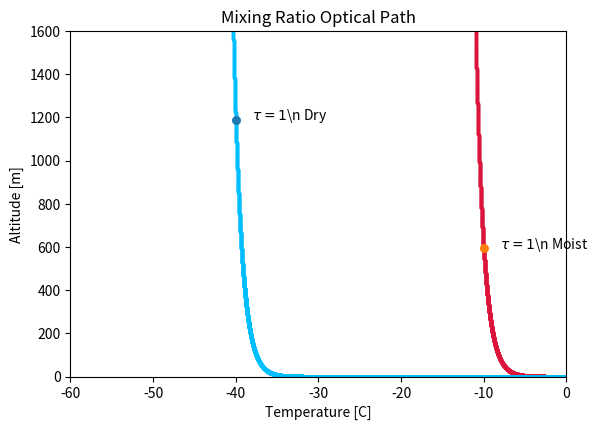

Python code for this plot:
import matplotlib
from  matplotlib import pyplot as plt
from numpy import *

x = arange(-60,0, 0.001)
y1 = 8*exp(-(x+35))
y2 = 4*exp(-(x+5))

fig, ax = plt.subplots()

plt.subplots_adjust(bottom=0.16)
plt.title("Mixing Ratio Optical Path")

plt.scatter(x, y2, color="crimson", s=2)
plt.scatter(x,y1,color='deepskyblue', s=2)
plt.scatter(-40, 1187.305, s=30, label=r'$\tau=1$')
plt.scatter(-10, 593.653, s=30, label=r'$\tau=1$')
plt.text(-38, 1187.305, r'$\tau=1$\n Dry')
plt.text(-8, 593.653, r'$\tau=1$\n Moist')
plt.xlim(-60,0)
plt.ylim(0, 1600)
plt.ylabel("Altitude [m]")
plt.xlabel("Temperature [C]")
plt.show()
